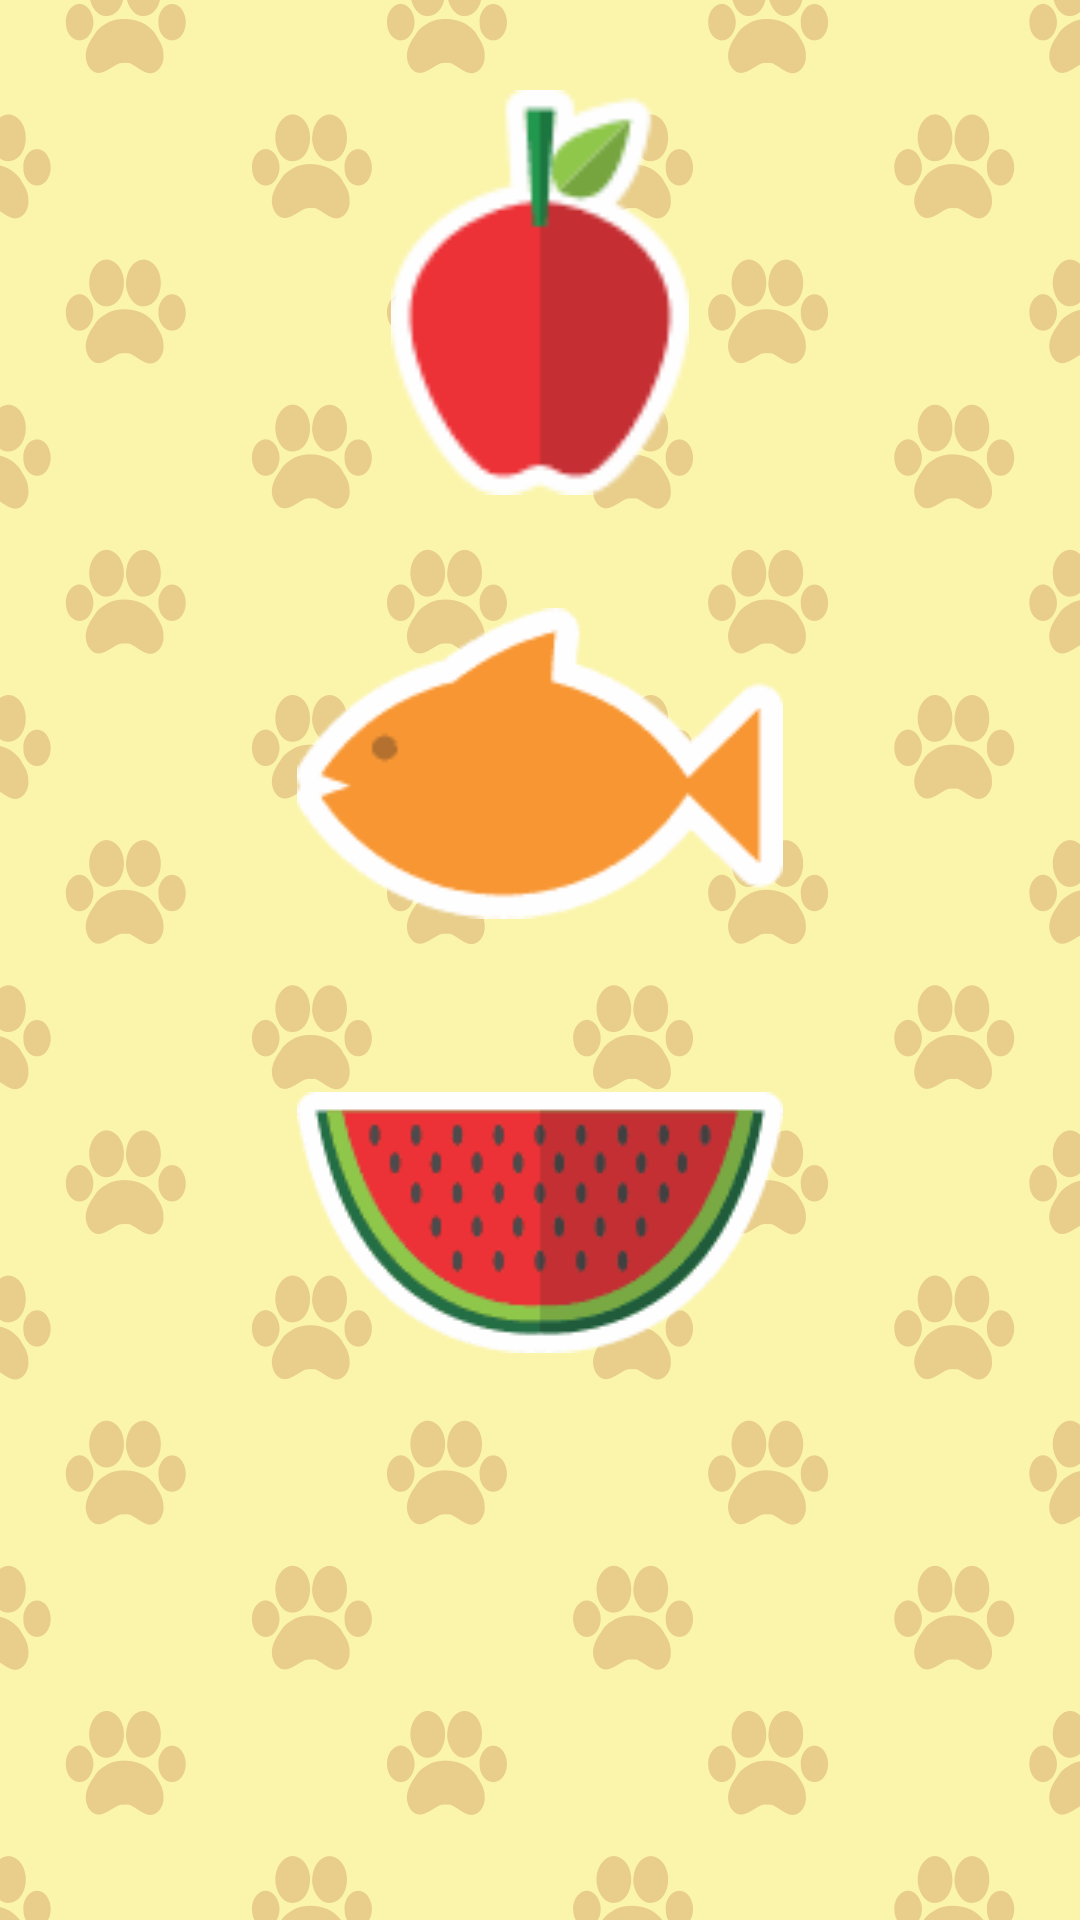

The Android layout XML behind this screen, and the referenced resources:
<!-- AndroidManifest.xml: application theme AppTheme -->
<!-- res/layout/activity_game_008.xml -->
<?xml version="1.0" encoding="utf-8"?>
<RelativeLayout xmlns:android="http://schemas.android.com/apk/res/android"
    xmlns:app="http://schemas.android.com/apk/res-auto"
    xmlns:tools="http://schemas.android.com/tools"
    android:id="@+id/activity_game_008"
    android:layout_width="wrap_content"
    android:layout_height="wrap_content"

    tools:context="com.example.nn.nn_test0.Game_008"
    android:background="@drawable/back_02">

    
    

    <ImageView
        android:layout_width="match_parent"
        android:layout_height="wrap_content"
        android:src="@drawable/game008_question"
        android:id="@+id/imageView2"
        android:adjustViewBounds="true"
        android:scaleType="fitXY"
        android:paddingBottom="10dp"
        android:paddingTop="10dp" />

    <LinearLayout
        android:orientation="vertical"
        android:layout_width="match_parent"
        android:layout_height="match_parent"
        android:layout_below="@id/imageView2">

        <TableLayout
            android:layout_width="fill_parent"
            android:layout_height="0dp"
            android:shrinkColumns="*"
            android:layout_weight="1"
            android:orientation="vertical">

            <TableRow
                android:layout_weight="0.25"
                android:gravity="center">
                <ImageView
                    android:layout_width="fill_parent"
                    android:layout_height="fill_parent"
                    android:src="@drawable/game008_in01"
                    android:id="@+id/imageView218"
                    android:padding="10dp" />
            </TableRow>
            <TableRow
                android:layout_weight="0.25"
                android:gravity="center">
                <ImageView
                    android:layout_width="fill_parent"
                    android:layout_height="fill_parent"
                    android:src="@drawable/game008_in02"
                    android:id="@+id/imageView228"
                    android:padding="10dp"
                    />
            </TableRow>
            <TableRow
                android:layout_weight="0.25"
                android:gravity="center">
                <ImageView
                    android:layout_width="fill_parent"
                    android:layout_height="fill_parent"
                    android:src="@drawable/game008_in03"
                    android:id="@+id/imageView238"
                    android:padding="10dp"
                    />
            </TableRow>
            <TableRow
                android:layout_weight="0.25"
                android:gravity="center">
                <ImageView
                    android:layout_width="fill_parent"
                    android:layout_height="fill_parent"
                    android:src="@drawable/game008_in02"
                    android:id="@+id/imageView248"
                    android:visibility="invisible"
                    android:padding="10dp"
                    />
            </TableRow>
        </TableLayout>
    </LinearLayout>
</RelativeLayout>
<!-- resources referenced by this layout -->
<resources>
  <!-- drawable back_02: png bitmap (drawable, 73271 bytes) -->
  <!-- drawable game008_in01: png bitmap (drawable, 1511 bytes) -->
  <!-- drawable game008_in02: png bitmap (drawable, 1592 bytes) -->
  <!-- drawable game008_in03: png bitmap (drawable, 3022 bytes) -->
  <style name="AppTheme" parent="">
          
          <item name="android:windowFullscreen">true</item>
          <item name="android:windowNoTitle">true</item>
          <item name="android:windowContentOverlay">@null</item>
  
      </style>
</resources>
